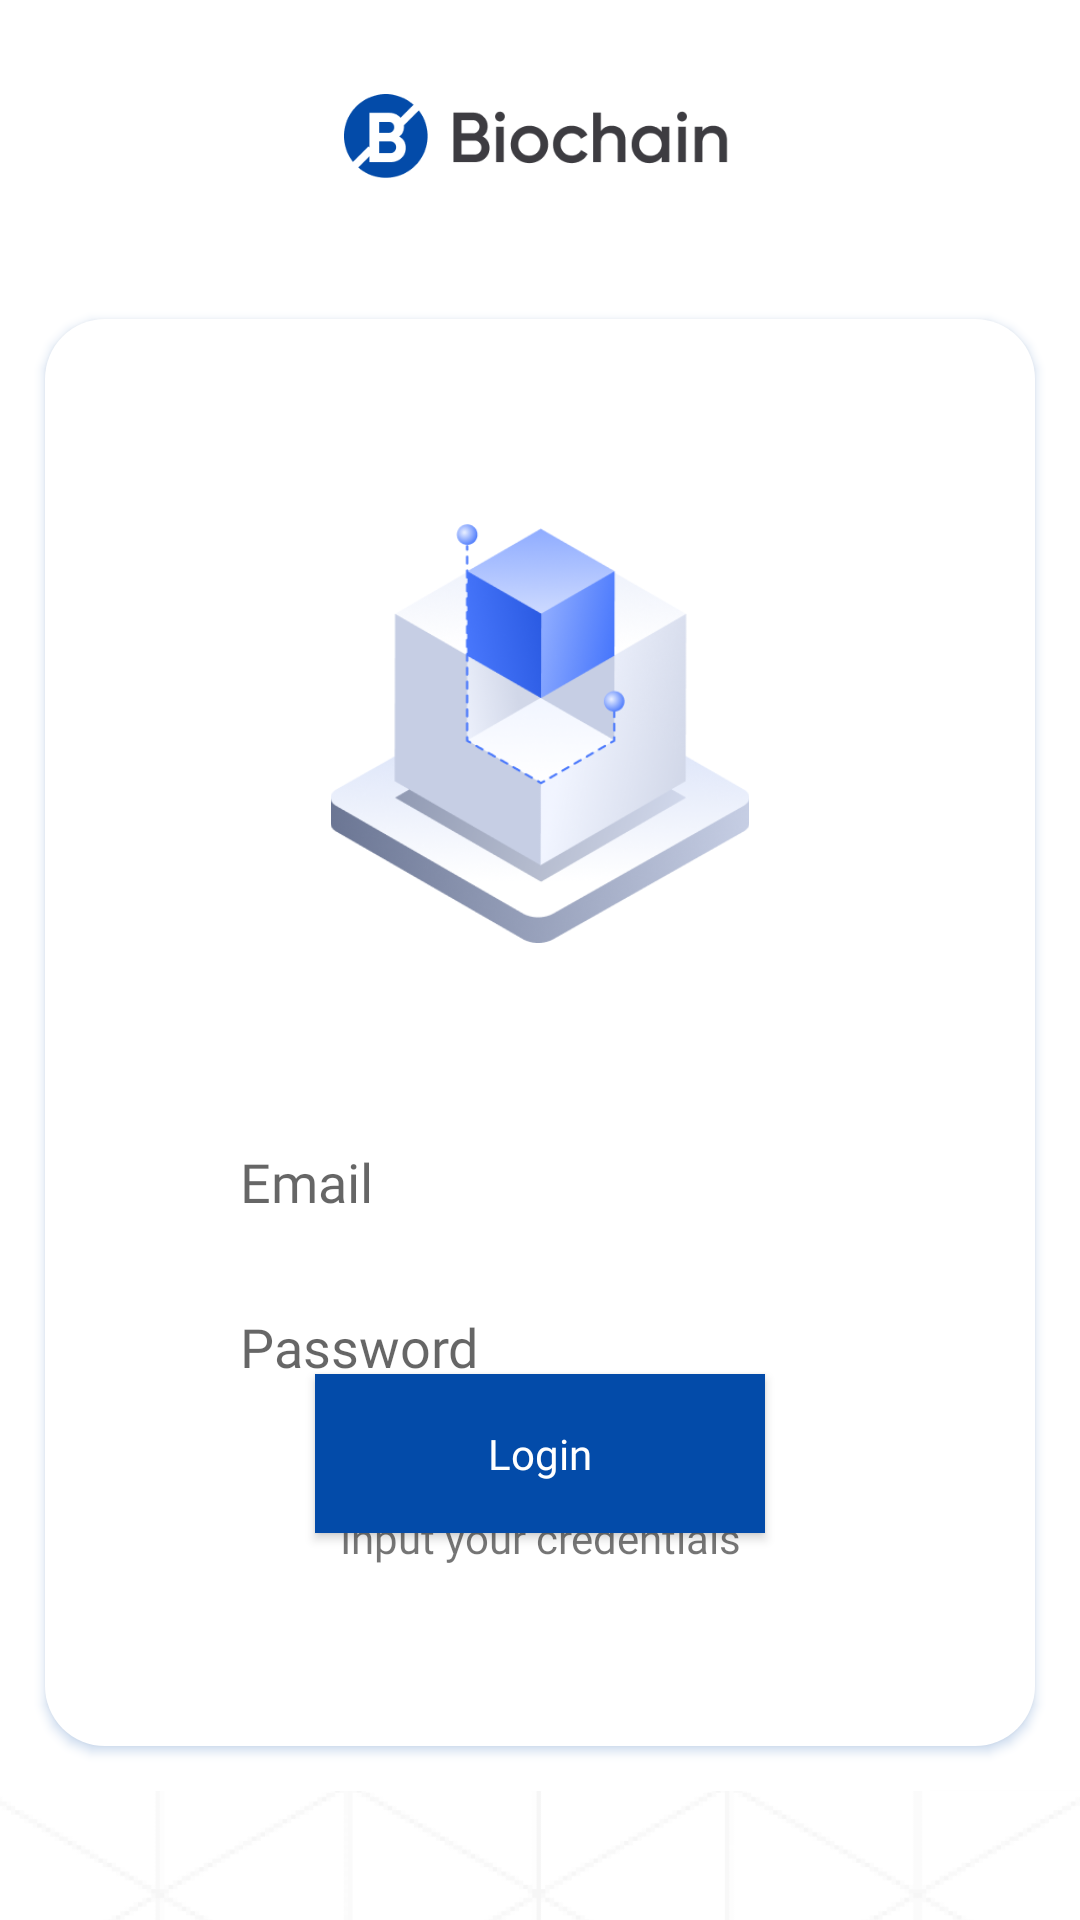

Here is an Android app screen rendered from its layout file. Give the layout XML and the strings, colors and styles it references.
<!-- AndroidManifest.xml: application theme Theme.HelloApi -->
<!-- res/layout/activity_login.xml -->
<?xml version="1.0" encoding="utf-8"?>
<androidx.appcompat.widget.LinearLayoutCompat xmlns:android="http://schemas.android.com/apk/res/android"
    xmlns:app="http://schemas.android.com/apk/res-auto"
    xmlns:tools="http://schemas.android.com/tools"
    android:layout_width="match_parent"
    android:layout_height="match_parent"
    tools:context=".QRSelector"
    android:orientation="vertical"
    android:weightSum="10"
    android:background="@null"
    >

    <androidx.constraintlayout.widget.ConstraintLayout
        android:layout_width="match_parent"
        android:layout_height="0dp"
        android:layout_weight="1.5"
        >

        <ImageView
            android:layout_width="130dp"
            android:layout_height="match_parent"
            android:layout_gravity="center_horizontal"
            android:src="@drawable/logohd"
            app:layout_constraintBottom_toBottomOf="parent"
            app:layout_constraintEnd_toEndOf="parent"
            app:layout_constraintHorizontal_bias="0.498"
            app:layout_constraintStart_toStartOf="parent"
            app:layout_constraintTop_toTopOf="parent"
            app:layout_constraintVertical_bias="0.0" />

    </androidx.constraintlayout.widget.ConstraintLayout>


    <androidx.constraintlayout.widget.ConstraintLayout
        android:layout_width="match_parent"
        android:id="@+id/scnv"
        android:layout_height="0dp"
        android:layout_weight="7.8"
        android:elevation="2dp"
        android:outlineSpotShadowColor="@color/bioblue"
        android:layout_margin="15dp"
        android:background="@drawable/roundcorner"

        >


        <ImageView
            android:id="@+id/ico"
            android:layout_width="140dp"
            android:layout_height="140dp"
            android:layout_marginTop="68dp"
            android:src="@drawable/logins"
            app:layout_constraintEnd_toEndOf="parent"
            app:layout_constraintStart_toStartOf="parent"
            app:layout_constraintTop_toTopOf="parent"
            app:layout_constraintVertical_bias="0.123" />


        <TextView
            android:id="@+id/textView"
            android:layout_width="wrap_content"
            android:layout_height="wrap_content"
            android:layout_marginBottom="60dp"
            android:fontFamily="@font/gm"
            android:text="Input your credentials"
            app:layout_constraintBottom_toBottomOf="parent"
            app:layout_constraintEnd_toEndOf="parent"
            app:layout_constraintHorizontal_bias="0.502"
            app:layout_constraintStart_toStartOf="parent" />

        <androidx.appcompat.widget.AppCompatButton
            android:id="@+id/LoginBtn"
            android:layout_width="150dp"
            android:layout_height="53dp"
            android:background="@color/bioblue"
            android:fontFamily="@font/gm"
            android:text="Login"
            android:textAllCaps="false"
            android:textColor="@color/white"
            app:layout_constraintBottom_toTopOf="@+id/textView"
            app:layout_constraintEnd_toEndOf="parent"
            app:layout_constraintStart_toStartOf="parent"
            app:layout_constraintTop_toBottomOf="@+id/Password"
            app:layout_constraintVertical_bias="0.702" />

        <EditText
            android:id="@+id/Password"
            android:layout_width="wrap_content"
            android:layout_height="55dp"
            android:ems="10"
            android:hint="Password"
            android:paddingStart="5dp"
            android:background="@null"
            android:inputType="textPassword"
            android:fontFamily="@font/gm"
            app:layout_constraintEnd_toEndOf="parent"
            app:layout_constraintStart_toStartOf="parent"
            app:layout_constraintTop_toBottomOf="@+id/Email" />

        <EditText
            android:id="@+id/Email"
            android:layout_width="wrap_content"
            android:layout_height="55dp"
            android:layout_marginTop="52dp"
            android:ems="10"
            android:fontFamily="@font/gm"
            android:background="@null"
            android:hint="Email"
            android:paddingStart="5dp"
            android:inputType="textEmailAddress"
            app:layout_constraintEnd_toEndOf="parent"
            app:layout_constraintStart_toStartOf="parent"
            app:layout_constraintTop_toBottomOf="@+id/ico" />

    </androidx.constraintlayout.widget.ConstraintLayout>

    <ImageView
        android:id="@+id/crystal"
        android:elevation="0.5dp"
        android:layout_width="match_parent"
        android:layout_height="0dp"
        android:layout_weight="0.7"
        android:background="@color/white"
        android:scaleType="centerCrop"
        android:src="@drawable/bghdd"
        />



</androidx.appcompat.widget.LinearLayoutCompat>
<!-- resources referenced by this layout -->
<resources>
  <color name="bioblue">#034BA9</color>
  <color name="white">#FFFFFFFF</color>
  <!-- drawable bghdd: png bitmap (drawable, 113613 bytes) -->
  <!-- drawable logins: png bitmap (drawable, 72267 bytes) -->
  <!-- drawable logohd: png bitmap (drawable, 7410 bytes) -->
  <!-- drawable roundcorner (drawable) -->
  <?xml version="1.0" encoding="utf-8"?>
  <shape xmlns:android="http://schemas.android.com/apk/res/android"
      android:shape="rectangle" android:padding="10dp">
      <solid android:color="#FFFFFF"/>
      <corners android:radius="20dp"
          />
  </shape>
  <style name="Theme.HelloApi" parent="Theme.MaterialComponents.DayNight.NoActionBar">
          
          <item name="colorPrimary">#FFFFFF</item>
          <item name="colorPrimaryVariant">@color/white</item>
          <item name="colorOnPrimary">@color/white</item>
          
          <item name="colorSecondary">@color/teal_200</item>
          <item name="colorSecondaryVariant">@color/teal_700</item>
          <item name="colorOnSecondary">@color/black</item>
          
          <item name="android:statusBarColor" tools:targetApi="l">#FFFFFF</item>
  
          
      </style>
  <color name="teal_200">#FF03DAC5</color>
  <color name="teal_700">#FF018786</color>
  <color name="black">#FF000000</color>
</resources>
